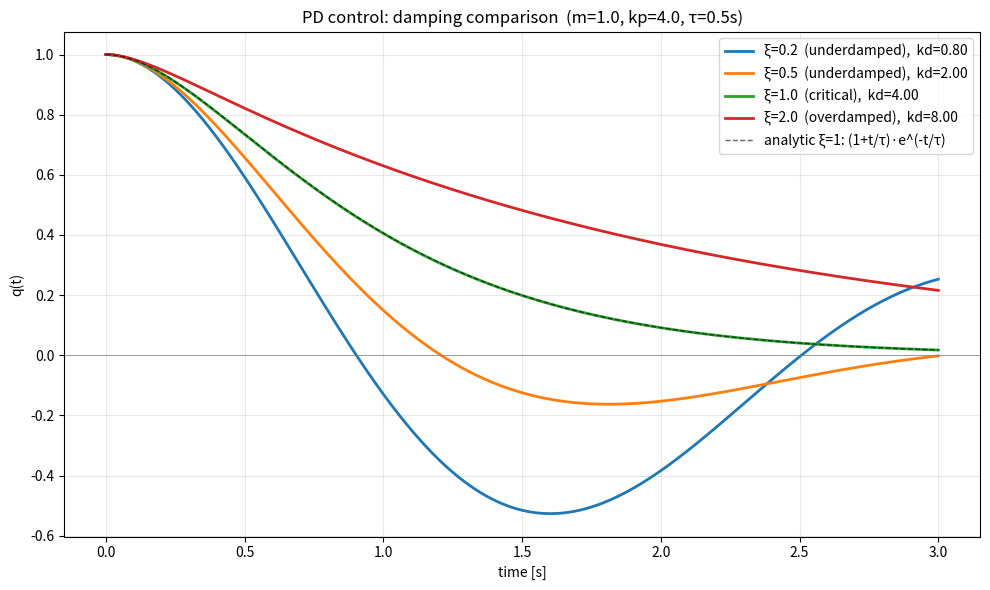
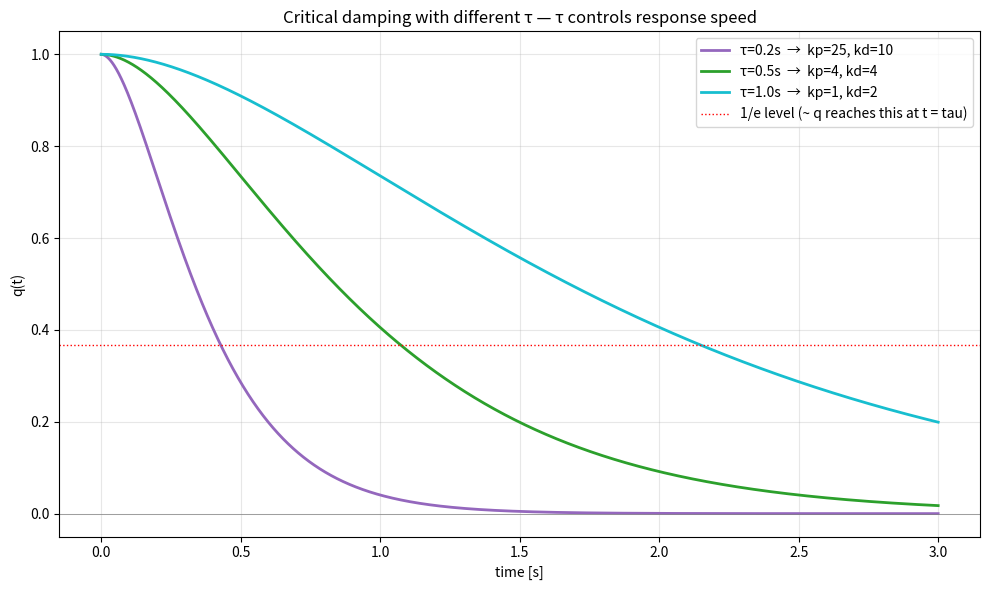

Write Python code to recreate these figures, in order.
"""
题2: PD 控制 - 三种阻尼情况对比
对应作业: m·q̈(t) = u(t),  u(t) = -kp·q(t) - kd·q̇(t)

作业关键结论(b 题):
  临界阻尼条件: kp = m/τ² , kd = 2m/τ
  此时系统 q(t) 单调收敛到 0,无振荡

我们要做四件事:
  1) 数值模拟微分方程(简单 Euler 积分)
  2) 画三种阻尼的对比图
  3) 用解析解(作业公式 8-11)叠加验证
  4) 演示 τ 的物理意义(改变 τ 怎么影响响应速度)
"""
import numpy as np
import matplotlib
# 在 WSL 里如果没装 GUI,用 'Agg' 后端;有 GUI 就用 'TkAgg'
# 先尝试默认后端,失败就切到 Agg
try:
    import matplotlib.pyplot as plt
    plt.figure()  # 测试能不能开窗
    plt.close()
except Exception:
    matplotlib.use('Agg')
    import matplotlib.pyplot as plt


# ==================== 1. 系统参数 ====================
m   = 1.0      # 质量 [kg]
tau = 0.5      # 期望时间常数 [s]: 系统在 τ 秒内收敛到约 1/e ≈ 37%
q0  = 1.0      # 初始位置 q(0)
T   = 3.0      # 仿真总时长 [s]
dt  = 0.001    # 时间步长 [s] (越小越精确)

# 临界阻尼增益 (作业 b 题答案)
kp = m / tau**2
kd_critical = 2 * m / tau

print("="*60)
print(f"  系统参数: m={m} kg,  τ={tau} s")
print(f"  作业公式 b: kp = m/τ² = {kp:.2f}")
print(f"             kd = 2m/τ = {kd_critical:.2f} (临界阻尼)")
print("="*60)


# ==================== 2. 数值模拟函数 ====================
def simulate(kp, kd, m=1.0, q0=1.0, T=3.0, dt=0.001):
    """
    用半隐式 Euler 法积分:
        m·q̈ = -kp·q - kd·q̇
    返回: 时间数组 t, 位置数组 q
    """
    n = int(T/dt)
    q, qdot = q0, 0.0
    history = np.empty(n)
    for i in range(n):
        u     = -kp*q - kd*qdot          # PD 控制律
        qddot = u/m                       # 牛顿第二定律
        qdot += qddot*dt                  # 速度更新
        q    += qdot*dt                   # 位置更新
        history[i] = q
    t = np.linspace(0, T, n)
    return t, history


# ==================== 3. 主对比图:三种阻尼 ====================
# 阻尼比 ξ 定义为 kd / (2 m / τ) = kd / kd_critical
xis = [0.2, 0.5, 1.0, 2.0]
labels = ['underdamped', 'underdamped', 'critical', 'overdamped']
colors = ['tab:blue', 'tab:orange', 'tab:green', 'tab:red']

fig1, ax1 = plt.subplots(figsize=(10, 6))

for xi, lab, c in zip(xis, labels, colors):
    kd = xi * kd_critical
    t, q = simulate(kp, kd, m, q0, T, dt)
    ax1.plot(t, q, color=c, linewidth=2,
             label=f'ξ={xi}  ({lab}),  kd={kd:.2f}')

# 临界阻尼的解析解 (重根情况):
#   q(t) = (1 + t/τ)·e^(-t/τ)
# 这是从作业公式 (8) 当判别式 = 0 时推出来的
t_an = np.linspace(0, T, 1000)
q_analytic_critical = (1 + t_an/tau) * np.exp(-t_an/tau)
ax1.plot(t_an, q_analytic_critical, '--k', linewidth=1, alpha=0.6,
         label='analytic ξ=1: (1+t/τ)·e^(-t/τ)')

ax1.axhline(0, color='gray', linewidth=0.5)
ax1.set_xlabel('time [s]')
ax1.set_ylabel('q(t)')
ax1.set_title(f'PD control: damping comparison  (m={m}, kp={kp}, τ={tau}s)')
ax1.legend(loc='upper right', fontsize=10)
ax1.grid(alpha=0.3)
plt.tight_layout()
plt.savefig('pd_damping_comparison.png', dpi=120)
print("\n[1/2] 已保存: pd_damping_comparison.png")


# ==================== 4. 第二张图: τ 的物理意义 ====================
# 作业 b 题告诉我们 τ 是"时间常数"
# 不同 τ 对应不同响应速度 — 都是临界阻尼
fig2, ax2 = plt.subplots(figsize=(10, 6))

taus = [0.2, 0.5, 1.0]
for tau_i, c in zip(taus, ['tab:purple', 'tab:green', 'tab:cyan']):
    kp_i = m / tau_i**2
    kd_i = 2 * m / tau_i
    t, q = simulate(kp_i, kd_i, m, q0, T, dt)
    ax2.plot(t, q, color=c, linewidth=2,
             label=f'τ={tau_i}s  →  kp={kp_i:.0f}, kd={kd_i:.0f}')

ax2.axhline(0, color='gray', linewidth=0.5)
ax2.axhline(q0/np.e, color='red', linestyle=':', linewidth=1,
            label=f'1/e level (~ q reaches this at t = tau)')
ax2.set_xlabel('time [s]')
ax2.set_ylabel('q(t)')
ax2.set_title('Critical damping with different τ — τ controls response speed')
ax2.legend(loc='upper right', fontsize=10)
ax2.grid(alpha=0.3)
plt.tight_layout()
plt.savefig('pd_tau_effect.png', dpi=120)
print("[2/2] 已保存: pd_tau_effect.png")


# ==================== 5. 终端输出关键数值 ====================
print("\n" + "="*60)
print("           关键时间点的数值验证")
print("="*60)

# 临界阻尼下,t=τ 时 q 应该是多少?
# 解析解: q(τ) = (1+1)·e^(-1) = 2/e ≈ 0.7358
t_, q_ = simulate(kp, kd_critical, m, q0, T, dt)
idx_tau = int(tau/dt)
print(f"\nξ=1 (临界), 在 t=τ={tau}s 时:")
print(f"  数值模拟  q(τ) = {q_[idx_tau]:.4f}")
print(f"  解析解    q(τ) = (1+1)·e⁻¹ = 2/e = {2/np.e:.4f}")
print(f"  匹配!" if abs(q_[idx_tau] - 2/np.e) < 0.01 else "  ⚠️  有偏差")

# 欠阻尼下,过冲量
t_, q_ = simulate(kp, 0.2*kd_critical, m, q0, T, dt)
overshoot = abs(q_.min())
print(f"\nξ=0.2 (强欠阻尼) 过冲量(下冲深度): {overshoot:.4f}")
print(f"  → 振荡的物理直觉: 阻尼小,系统'冲过头'再回来")

print("\n" + "="*60)
print("结论(对应作业 b 题):")
print("  临界阻尼 ξ=1 给出最快的'无振荡'收敛")
print("  小 ξ → 振荡 (机械臂会甩来甩去)")
print("  大 ξ → 反应迟钝 (机械臂慢吞吞)")
print("  这就是工业机器人调参的核心原则")
print("="*60)

# 如果有 GUI 后端,弹出窗口
try:
    plt.show()
except Exception:
    pass
